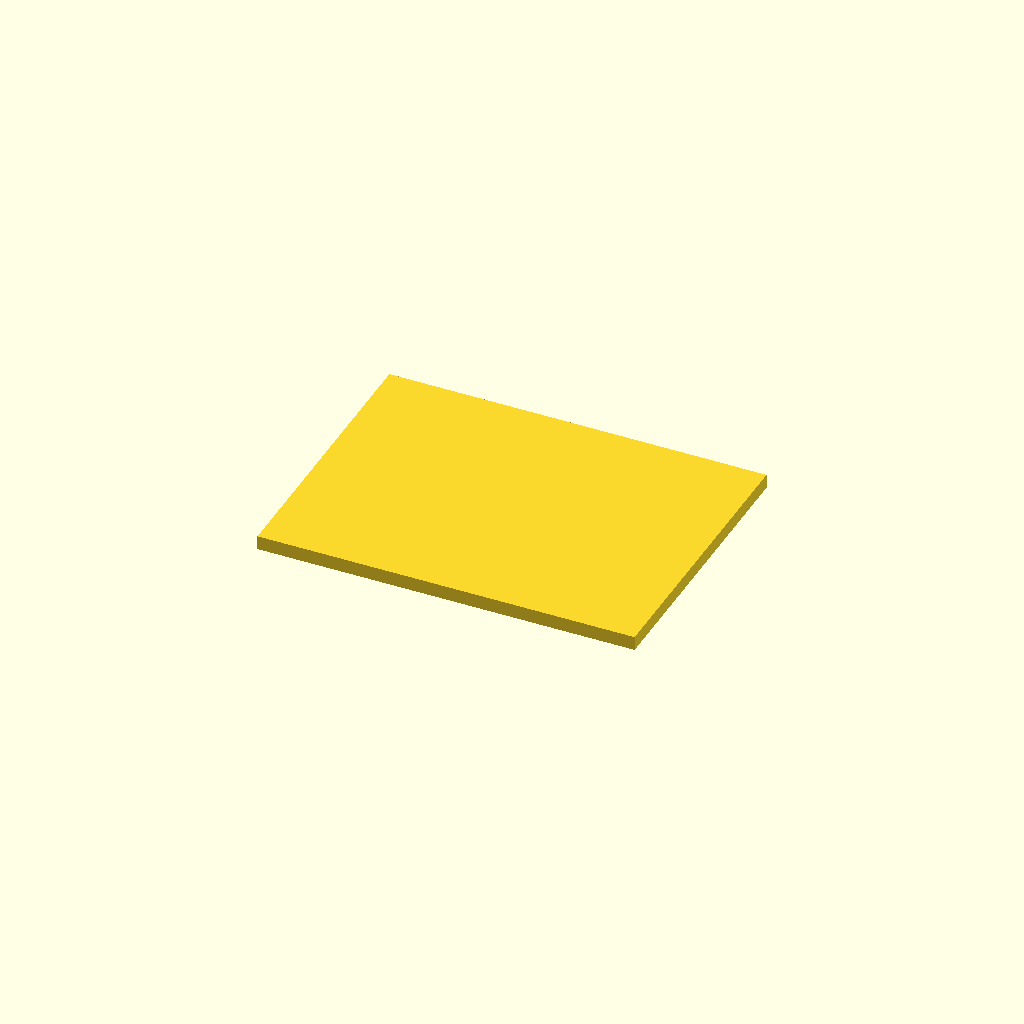
Cell 1: rendered with the file's own defaults.
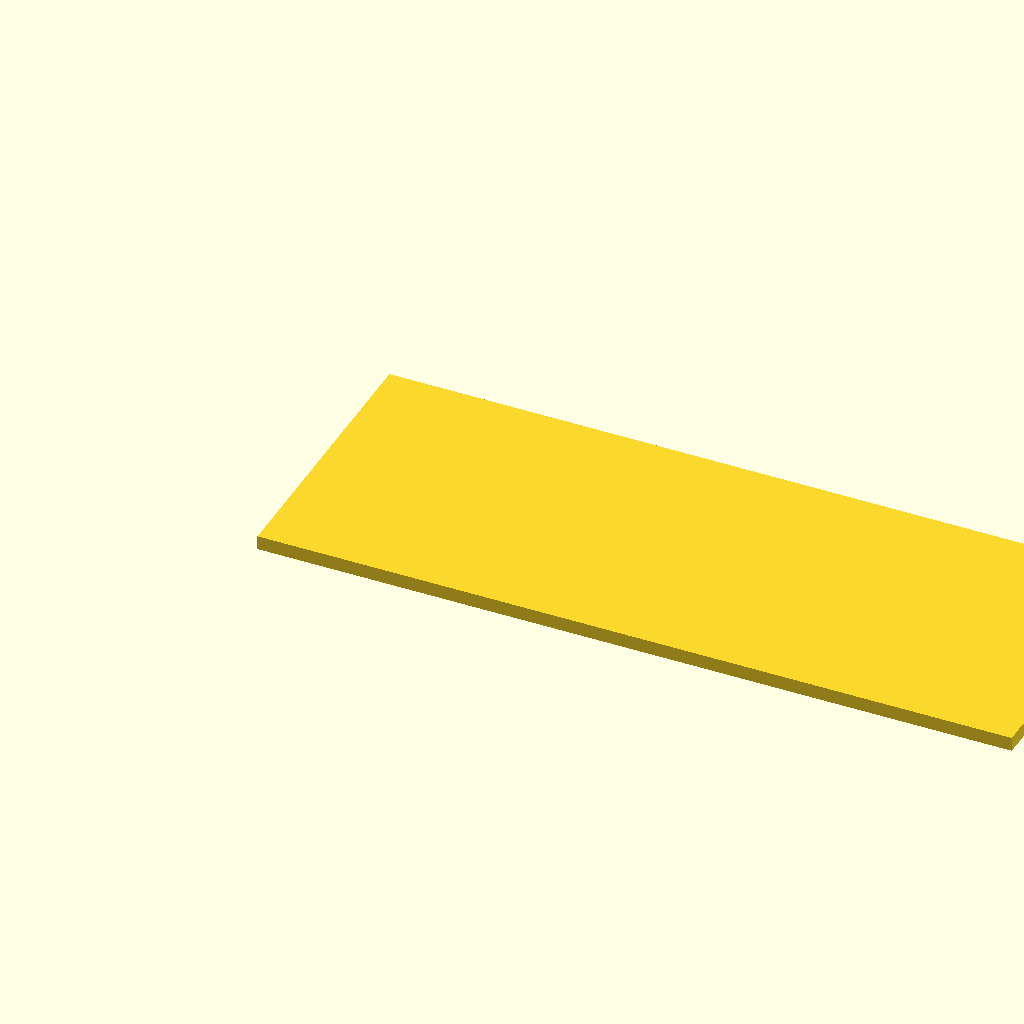
Cell 2: the same model with plate_length_x = 160.
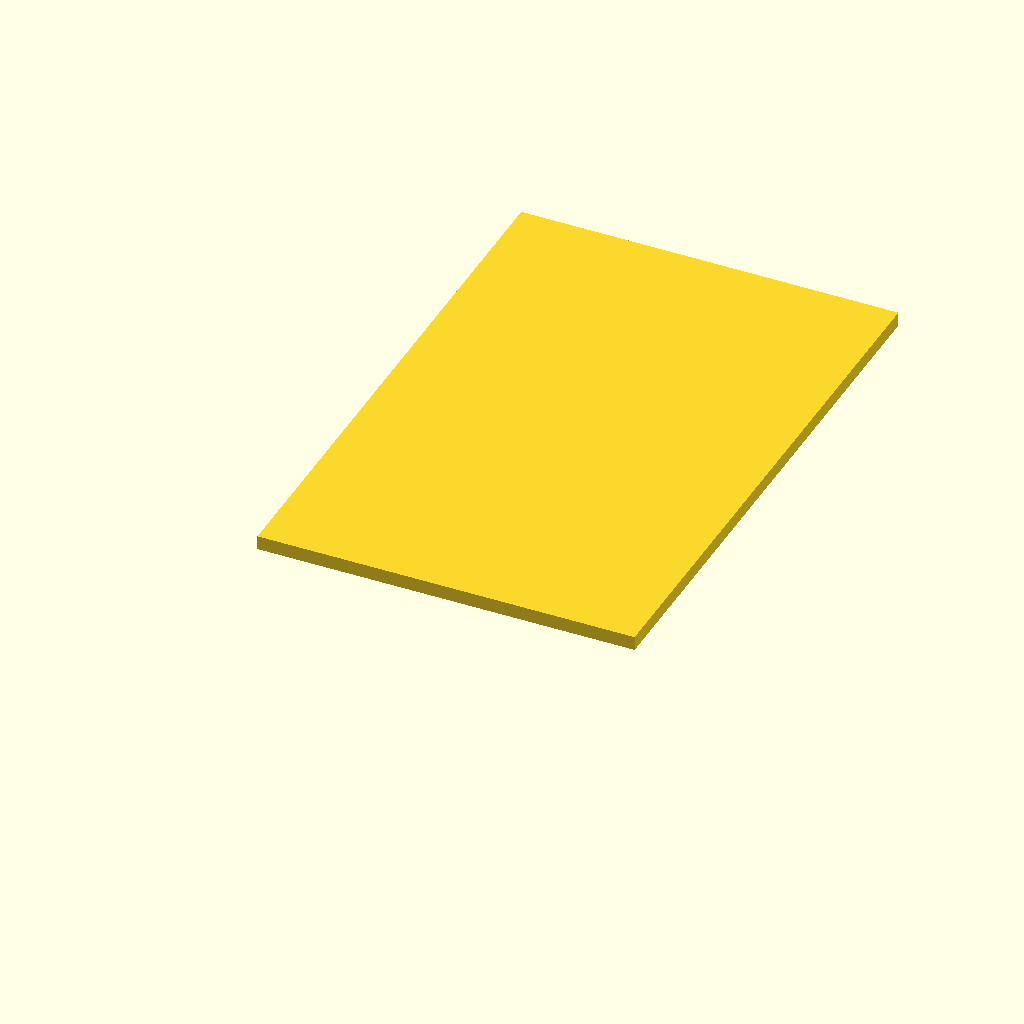
Cell 3 — plate_width_y set to 120, the other parameters unchanged.
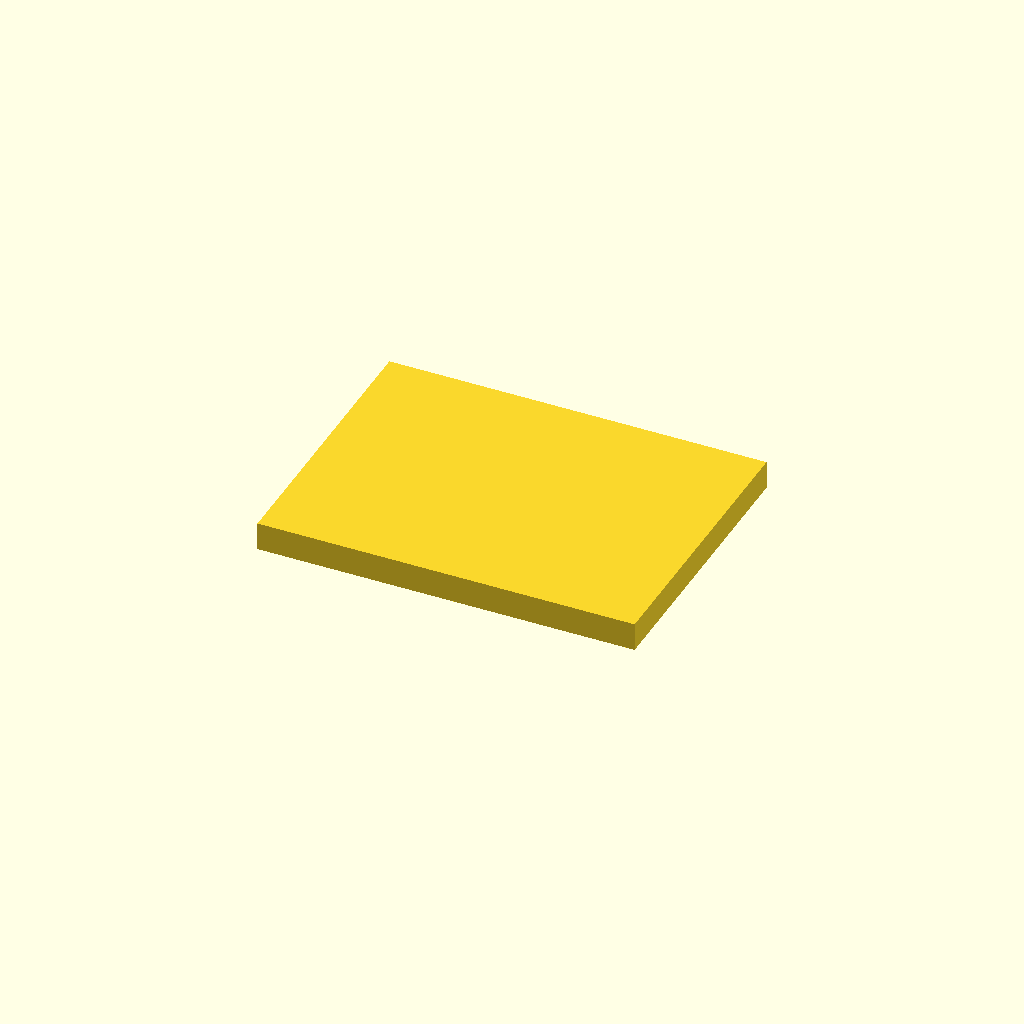
Cell 4: plate_thickness = 6 (everything else at default).
All cells are drawn from one camera (rotation 55°, 0°, 25°, orthographic, colour scheme Cornfield), so only the parameter changes between them.
OpenSCAD source file bench/heldout/harness/bench/results/r4-gemma4e4b/code/gemma4_e4b-it-q4_K_M/eyepiece_phone_adapter_s0_a1.scad:
// --- Dimensions ---

// Base Plate dimensions
plate_length_x = 80;  // X dimension of the flat plate (mm)
plate_width_y = 60;   // Y dimension of the flat plate (mm)
plate_thickness = 3;  // Z thickness of the flat plate (mm)

// Camera Hole dimensions
camera_hole_diameter = 12; // Diameter of the hole for the phone camera (mm)
camera_hole_x = -20;       // X position of the camera hole center (mm)
camera_hole_y = 10;        // Y position of the camera hole center (mm)

// Sleeve dimensions
sleeve_outer_diameter = 36.6; // Outer diameter of the round sleeve (mm)
sleeve_inner_bore_stop_z = 11; // Z height where inner bore changes (mm)
sleeve_inner_bore_start_z = 3;  // Z height where inner bore starts (mm)
sleeve_inner_bore_diameter = 22; // Diameter of the stop bore (mm)
sleeve_outer_top_diameter = 30.6; // Diameter for eyepiece sliding section (mm)

// Screw hole dimensions
screw_hole_diameter = 2.5;  // Diameter for M3 centering screws (mm)
screw_hole_z_level = 21;    // Z height where screw holes are located (mm)
num_screws = 3;             // Number of radial mounting screws

// Total sleeve height calculation: From Z=3 to top. Top is implicitly defined by the required bore change, let's assume a reasonable total height based on the stop at Z=11 and the need for screw holes at Z=21. We will make the overall height 32mm (Z=0 to Z=32) to accommodate all features cleanly above the plate base.
total_sleeve_height = 32;

// --- Constants ---
$fn = 64; // High resolution for curves

// --- Modules ---

// Module to create the main plate
module base_plate() {
    cube([plate_length_x, plate_width_y, plate_thickness]);
}

// Module to cut the camera hole through the plate
module camera_hole_cutter() {
    translate([camera_hole_x, camera_hole_y, -0.1]) { // Extend slightly below Z=0
        cylinder(h = plate_thickness + 0.2, r = camera_hole_diameter / 2);
    }
}

// Module to create the sleeve structure
module round_sleeve() {
    // The sleeve is centered on the X/Y plane of the hole for placement later
    translate([camera_hole_x, camera_hole_y, 0]) {

        difference() {
            // 1. Outer shape (full height) - Using the largest OD for the main body structure
            cylinder(h = total_sleeve_height + 0.2, r = sleeve_outer_diameter / 2);

            // 2. Inner bore section 1 (Stop: Z=3 to Z=11)
            translate([0, 0, sleeve_inner_bore_start_z]) {
                cylinder(h = sleeve_inner_bore_stop_z - sleeve_inner_bore_start_z + 0.2, r = sleeve_inner_bore_diameter / 2);
            }

            // 3. Inner bore section 2 (Eyepiece slide: Z=11 to Top)
            // This cut must be made from the top of the stop bore up to the total height.
            translate([0, 0, sleeve_inner_bore_stop_z]) {
                cylinder(h = total_sleeve_height - sleeve_inner_bore_stop_z + 0.2, r = sleeve_outer_top_diameter / 2);
            }

            // 4. Screw holes (Radial cuts through the wall at Z=21)
            for (i = [0 : num_screws - 1]) {
                angle = i * (360 / num_screws);
                rotate([0, 0, angle]) {
                    // Cut a hole centered on the sleeve axis, extending through the wall thickness.
                    // The cut must be large enough to pass through the material at Z=21.
                    translate([0, 0, screw_hole_z_level - 0.1]) {
                        cylinder(h = 1.0 + 0.2, r = screw_hole_diameter / 2);
                    }
                }
            }
        }
    }
}

// --- Assembly ---

difference() {
    // 1. Base Plate (rests on Z=0)
    base_plate();

    // 2. Cut Camera Hole in the plate
    camera_hole_cutter();

    // 3. Sleeve structure placed on top of the plate (starts at Z=3)
    translate([0, 0, plate_thickness]) {
        round_sleeve();
    }
}
Parameter table extracted from the source (name, type, default, range or options):
plate_length_x: number, default 80
plate_width_y: number, default 60
plate_thickness: number, default 3
camera_hole_diameter: number, default 12
camera_hole_x: number, default -20
camera_hole_y: number, default 10
sleeve_outer_diameter: number, default 36.6
sleeve_inner_bore_stop_z: number, default 11
sleeve_inner_bore_start_z: number, default 3
sleeve_inner_bore_diameter: number, default 22
sleeve_outer_top_diameter: number, default 30.6
screw_hole_diameter: number, default 2.5
screw_hole_z_level: number, default 21
num_screws: number, default 3
total_sleeve_height: number, default 32
